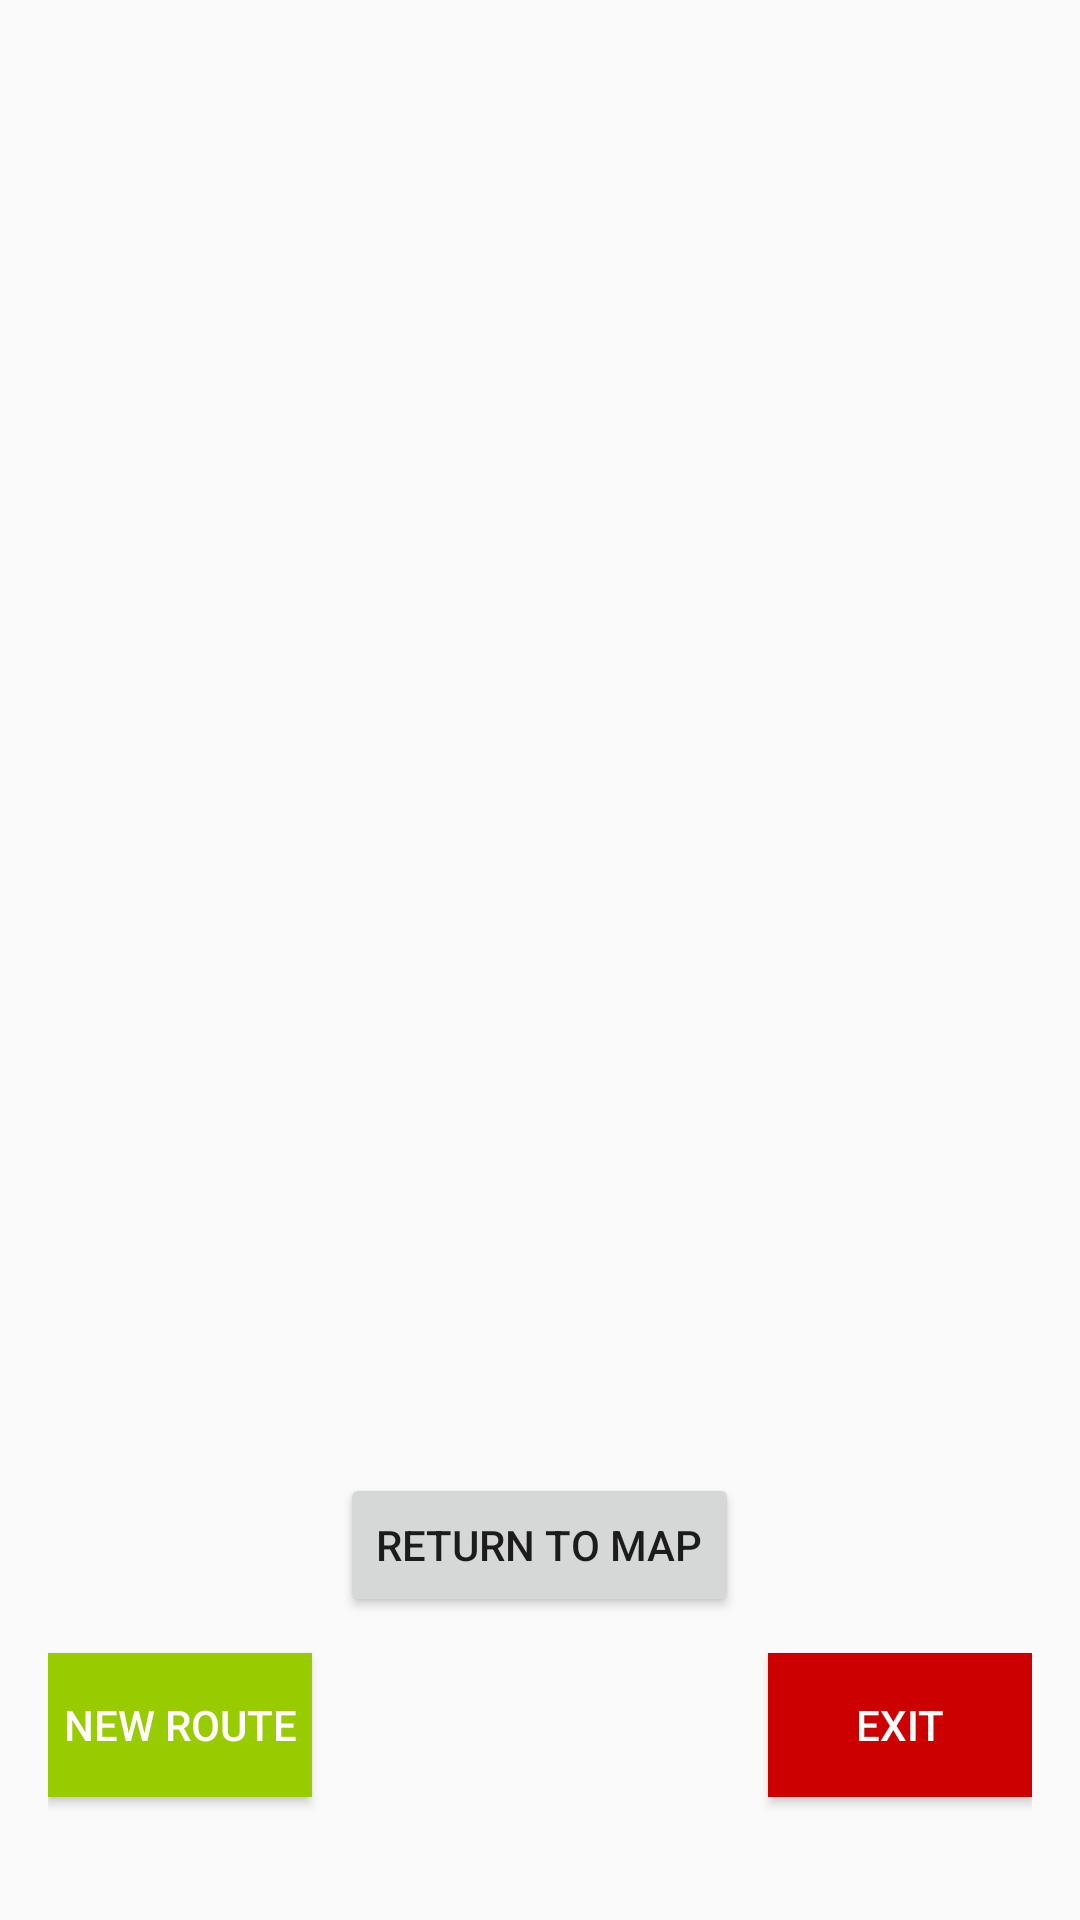

Here is an Android app screen rendered from its layout file. Give the layout XML and the strings, colors and styles it references.
<!-- AndroidManifest.xml: application theme AppTheme -->
<!-- res/layout/activity_details.xml -->
<?xml version="1.0" encoding="utf-8"?>
<RelativeLayout xmlns:android="http://schemas.android.com/apk/res/android"
    xmlns:tools="http://schemas.android.com/tools"
    android:id="@+id/activity_details"
    android:layout_width="match_parent"
    android:layout_height="match_parent"
    android:paddingBottom="@dimen/activity_vertical_margin"
    android:paddingLeft="@dimen/activity_horizontal_margin"
    android:paddingRight="@dimen/activity_horizontal_margin"
    android:paddingTop="@dimen/activity_vertical_margin"
    tools:context="com.example.miguel.urjctfgappmetromad.DetailsActivity">

    <Button
        android:text="@string/buttonNewRoute_en"
        android:layout_width="wrap_content"
        android:layout_height="wrap_content"
        android:id="@+id/button4"
        android:layout_marginBottom="25dp"
        android:layout_alignParentBottom="true"
        android:layout_alignParentLeft="true"
        android:layout_alignParentStart="true"
        style="@style/Widget.AppCompat.Button.Colored"
        android:background="@android:color/holo_green_light"
        android:onClick="routes" />
    <Button
        android:text="@string/buttonExit_en"
        android:layout_width="wrap_content"
        android:layout_height="wrap_content"
        android:id="@+id/button5"
        android:layout_alignBaseline="@+id/button4"
        android:layout_alignBottom="@+id/button4"
        android:layout_alignParentRight="true"
        android:layout_alignParentEnd="true"
        style="@style/Widget.AppCompat.Button.Colored"
        android:background="@android:color/holo_red_dark"
        android:onClick="map"/>

    <Button
        android:text="@string/buttonReturnToMap_en"
        android:layout_width="wrap_content"
        android:layout_height="wrap_content"
        android:id="@+id/button3"
        android:layout_marginBottom="12dp"
        android:layout_above="@+id/button4"
        android:layout_centerHorizontal="true"
        android:onClick="dropView"/>

</RelativeLayout>
<!-- resources referenced by this layout -->
<resources>
  <dimen name="activity_horizontal_margin">16dp</dimen>
  <dimen name="activity_vertical_margin">16dp</dimen>
  <string name="buttonExit_en">EXIT</string>
  <string name="buttonNewRoute_en">NEW ROUTE</string>
  <string name="buttonReturnToMap_en">RETURN TO MAP</string>
  <style name="AppTheme" parent="Theme.AppCompat.Light.DarkActionBar">
          
          <item name="colorPrimary">#565555</item>
          <item name="colorPrimaryDark">#2e2e2e</item>
          <item name="colorAccent">@color/colorAccent</item>
      </style>
  <color name="colorAccent">#81c639</color>
</resources>
